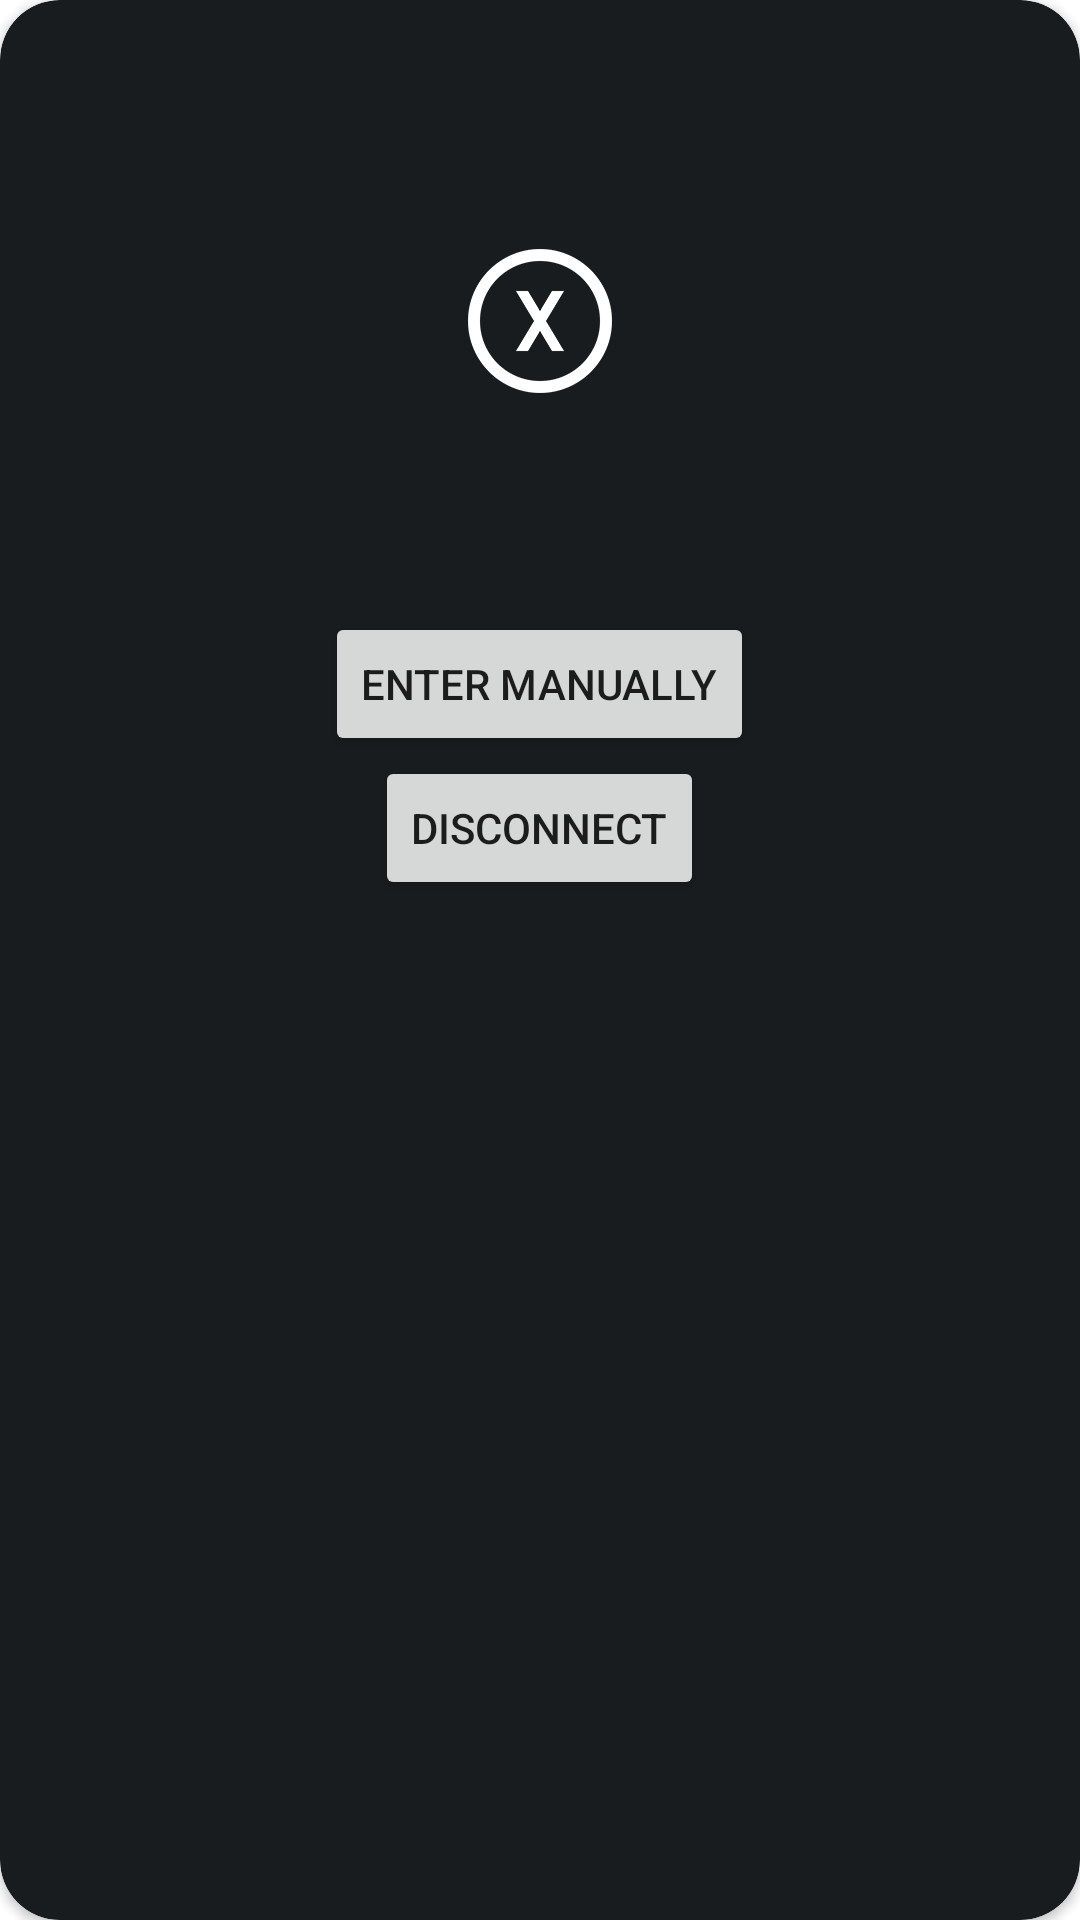

Android layout source for this screen:
<!-- AndroidManifest.xml: application theme Theme.ZeroControllerClient -->
<!-- res/layout/connection_dialog.xml -->
<?xml version="1.0" encoding="utf-8"?>
<androidx.cardview.widget.CardView xmlns:android="http://schemas.android.com/apk/res/android"
    xmlns:app="http://schemas.android.com/apk/res-auto"
    xmlns:tools="http://schemas.android.com/tools"
    android:layout_width="match_parent"
    android:layout_height="wrap_content"
    app:cardBackgroundColor="#191C1E"
    app:cardCornerRadius="20dp">

    <LinearLayout
        android:layout_width="match_parent"
        android:layout_height="290dp"
        android:layout_marginLeft="15dp"
        android:layout_marginRight="15dp"
        android:layout_marginTop="10dp"
        android:layout_marginBottom="10dp"
        android:orientation="vertical">

        <RelativeLayout
            android:id="@+id/connection_msg"
            android:layout_width="match_parent"
            android:layout_height="0dp"
            android:layout_weight="1"
            android:visibility="gone">

            <ImageView
                android:id="@+id/controller_img"
                android:layout_width="wrap_content"
                android:layout_height="wrap_content"
                android:layout_centerInParent="true"
                android:src="@mipmap/controller"
                app:tint="@color/white"
                tools:ignore="ContentDescription" />

            <TextView
                android:layout_width="wrap_content"
                android:layout_height="wrap_content"
                android:layout_below="@+id/controller_img"
                android:layout_centerHorizontal="true"
                android:text="The controller is already connected"
                android:textColor="@color/white"
                tools:ignore="HardcodedText" />

        </RelativeLayout>

        <RelativeLayout
            android:id="@+id/show_connection"
            android:layout_width="match_parent"
            android:layout_height="0dp"
            android:layout_weight="1">

            <ImageView
                android:id="@+id/loading"
                android:layout_width="wrap_content"
                android:layout_height="wrap_content"
                android:layout_centerInParent="true"
                android:src="@mipmap/key_x"
                app:tint="@color/white"
                tools:ignore="ContentDescription" />

            <Button
                android:id="@+id/scan"
                android:layout_width="wrap_content"
                android:layout_height="wrap_content"
                android:layout_below="@+id/loading"
                android:layout_centerHorizontal="true"
                android:visibility="gone"
                android:text="Search Again"
                tools:ignore="HardcodedText" />

        </RelativeLayout>

        <Button
            android:id="@+id/add_ip"
            android:layout_width="wrap_content"
            android:layout_height="wrap_content"
            android:layout_gravity="center_horizontal"
            android:text="Enter Manually"
            tools:ignore="HardcodedText" />

        <Button
            android:id="@+id/disconnect"
            android:layout_width="wrap_content"
            android:layout_height="wrap_content"
            android:layout_gravity="center_horizontal"
            android:text="Disconnect"
            tools:ignore="HardcodedText" />

    </LinearLayout>

</androidx.cardview.widget.CardView>
<!-- resources referenced by this layout -->
<resources>
  <!-- mipmap controller: png bitmap (mipmap-hdpi, 5410 bytes) -->
  <!-- mipmap key_x: png bitmap (mipmap-hdpi, 4575 bytes) -->
  <style name="Theme.ZeroControllerClient" parent="Theme.MaterialComponents.Light.NoActionBar">
          
          <item name="colorPrimary">@color/purple_500</item>
          <item name="colorPrimaryVariant">@color/purple_700</item>
          <item name="colorOnPrimary">@color/white</item>
          
          <item name="android:windowFullscreen">true</item>
          <item name="colorSecondary">@color/teal_200</item>
          <item name="colorSecondaryVariant">@color/teal_700</item>
          <item name="colorOnSecondary">@color/black</item>
          
          <item name="android:statusBarColor">?attr/colorPrimaryVariant</item>
          
      </style>
  <!-- not gathered from this repository: default colours our renderer supplied (Android Studio template values) -->
  <color name="purple_500">#FF6200EE</color>
  <color name="purple_700">#FF3700B3</color>
  <color name="teal_200">#FF03DAC5</color>
  <color name="teal_700">#FF018786</color>
  <color name="black">#FF000000</color>
  <color name="white">#FFFFFFFF</color>
</resources>
